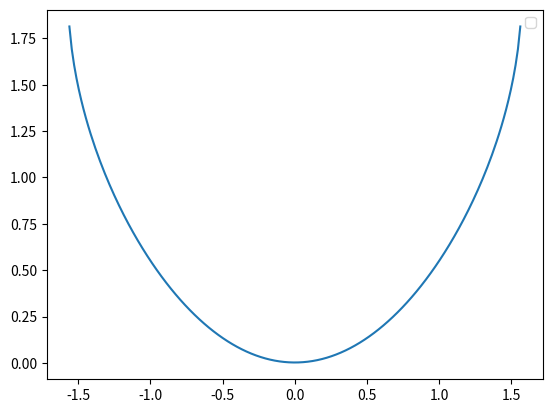

Python code for this plot:
# -*- coding: utf-8 -*-
"""
Created on Mon Feb  3 12:13:26 2020

[redacted]
"""

import matplotlib.pyplot as plt
import numpy as np
from mpl_toolkits.mplot3d import Axes3D
from matplotlib import cm



D=-0.1

def energie(angle):
    return 1-np.cos(angle)+(((1+D)*np.cos(angle))**0.5-1)**2

angle=np.linspace(-3,3,368)

g=plt.subplot(111)
g.plot(angle,energie(angle))

plt.legend()
plt.show()